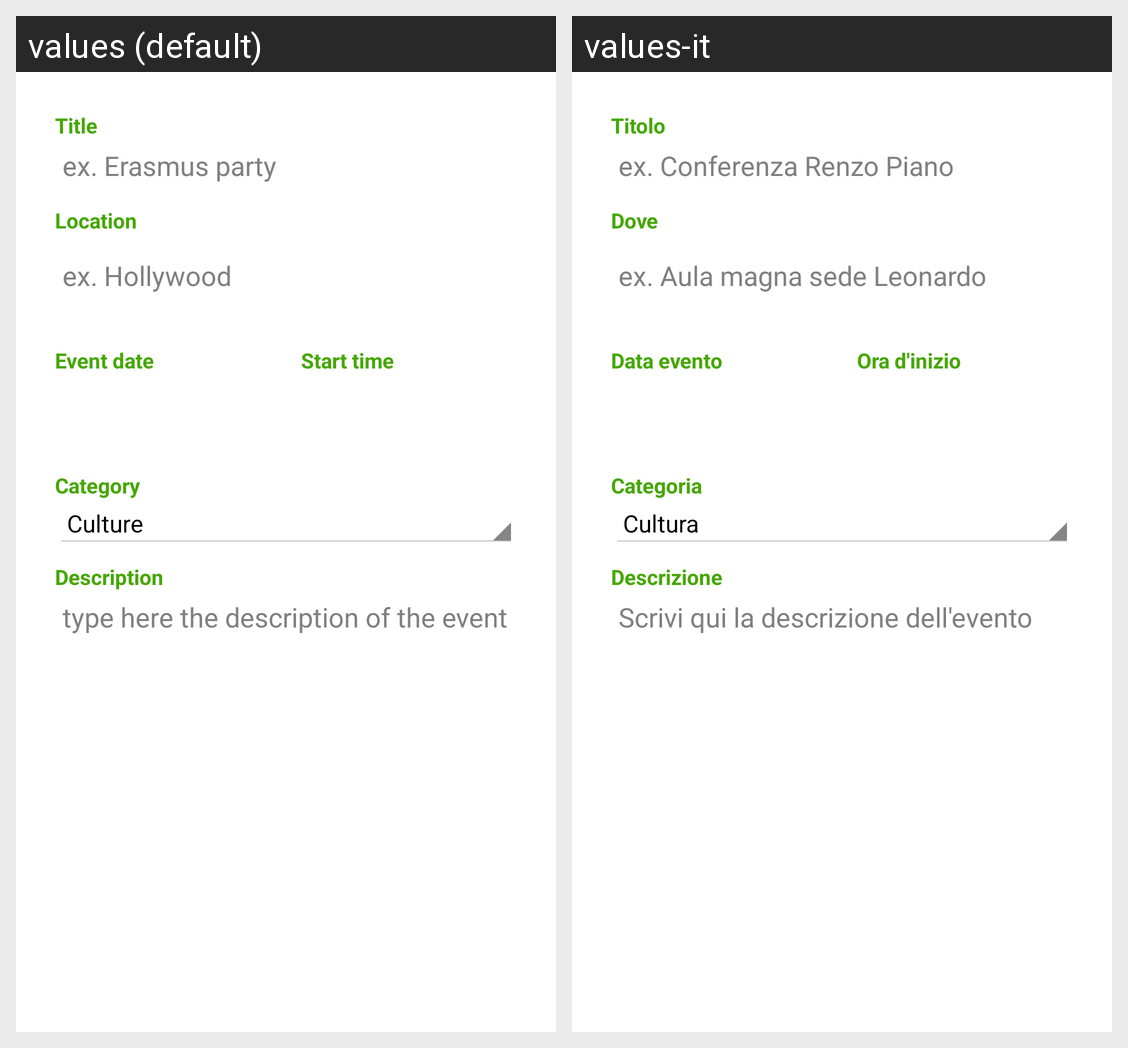

The same Android screen rendered under two of its app's locales, left to right. List the strings drawn on it with the default value and each locale's translation.
Android screen res/layout/activity_new_event.xml rendered under 2 locales, left to right: values (default), values-it. Device: Nexus 5 (rendered at 1080×1920; each locale shown at half size, 540×960, under a caption strip naming it); theme Theme.J4style.
Strings drawn on this screen, with the default value and each locale's value (text and hints the layout hard-codes, and strings that could not be matched under every locale, appear in the picture but are not listed):

event_title
  values: Title
  values-it: Titolo

event_title_example
  values: ex. Erasmus party
  values-it: ex. Conferenza Renzo Piano

event_location
  values: Location
  values-it: Dove

event_location_example
  values: ex. Hollywood
  values-it: ex. Aula magna sede Leonardo

event_date
  values: Event date
  values-it: Data evento

event_start_time
  values: Start time
  values-it: Ora d'inizio

post_category
  values: Category
  values-it: Categoria

event_description
  values: Description
  values-it: Descrizione

event_description_hint
  values: type here the description of the event
  values-it: Scrivi qui la descrizione dell'evento
